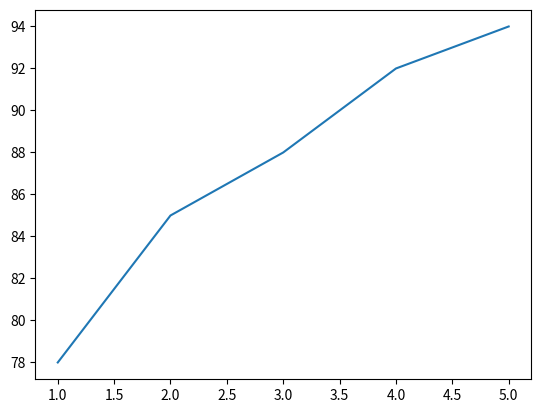

This figure's Python source:
# use of matplotlib
import matplotlib.pyplot as plt

# sample data
exams = [1, 2, 3, 4, 5]
scores = [78, 85, 88, 92, 94]

# create line graph
plt.plot(exams, scores)

plt.show()